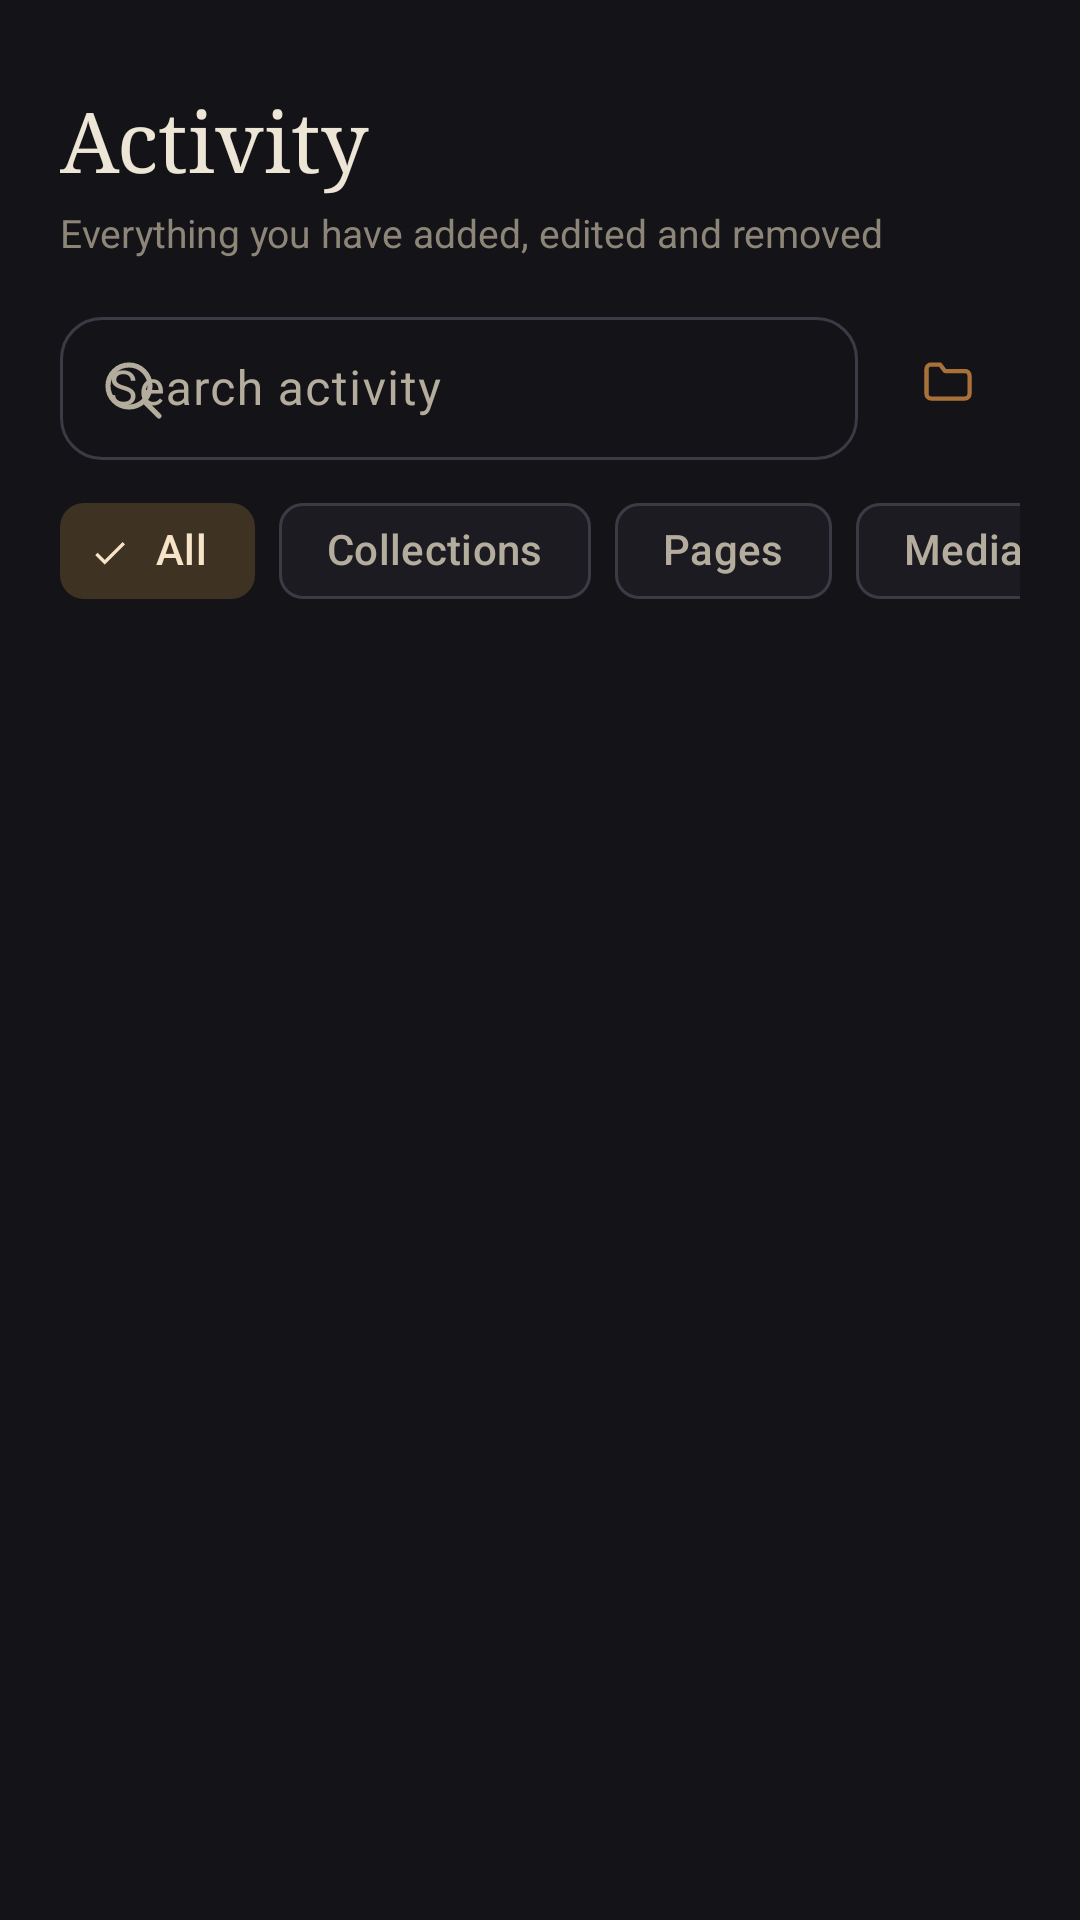

Android layout source for this screen:
<!-- AndroidManifest.xml: application theme Theme.Nuzhat.Dark -->
<!-- res/layout/fragment_activity.xml -->
<?xml version="1.0" encoding="utf-8"?>
<LinearLayout xmlns:android="http://schemas.android.com/apk/res/android"
    xmlns:app="http://schemas.android.com/apk/res-auto"
    android:layout_width="match_parent"
    android:layout_height="match_parent"
    android:background="?android:attr/colorBackground"
    android:orientation="vertical">

    <LinearLayout
        android:layout_width="match_parent"
        android:layout_height="wrap_content"
        android:orientation="vertical"
        android:paddingStart="20dp"
        android:paddingTop="28dp"
        android:paddingEnd="20dp">

        <TextView
            android:id="@+id/activity_title"
            android:layout_width="wrap_content"
            android:layout_height="wrap_content"
            android:fontFamily="serif"
            android:text="@string/activity_title"
            android:textColor="?attr/colorOnSurface"
            android:textSize="28sp" />

        <TextView
            android:id="@+id/activity_subtitle"
            android:layout_width="wrap_content"
            android:layout_height="wrap_content"
            android:layout_marginTop="4dp"
            android:text="@string/activity_subtitle"
            android:textColor="?attr/nuzhatMuted"
            android:textSize="13sp" />
    </LinearLayout>

    <LinearLayout
        android:layout_width="match_parent"
        android:layout_height="wrap_content"
        android:layout_marginTop="14dp"
        android:gravity="center_vertical"
        android:orientation="horizontal"
        android:paddingStart="20dp"
        android:paddingEnd="20dp">

        <com.google.android.material.textfield.TextInputLayout
            android:id="@+id/activity_search_layout"
            style="@style/Widget.Material3.TextInputLayout.OutlinedBox.Dense"
            android:layout_width="0dp"
            android:layout_height="wrap_content"
            android:layout_weight="1"
            android:hint="@string/activity_search_hint"
            app:boxCornerRadiusBottomEnd="14dp"
            app:boxCornerRadiusBottomStart="14dp"
            app:boxCornerRadiusTopEnd="14dp"
            app:boxCornerRadiusTopStart="14dp"
            app:startIconDrawable="@drawable/ic_search">

            <com.google.android.material.textfield.TextInputEditText
                android:id="@+id/activity_search"
                android:layout_width="match_parent"
                android:layout_height="wrap_content"
                android:imeOptions="actionSearch"
                android:inputType="text"
                android:maxLines="1" />
        </com.google.android.material.textfield.TextInputLayout>

        <com.google.android.material.button.MaterialButton
            android:id="@+id/activity_collection_filter"
            style="@style/Widget.Material3.Button.IconButton"
            android:layout_width="48dp"
            android:layout_height="48dp"
            android:layout_marginStart="6dp"
            android:contentDescription="@string/activity_filter_by_collection"
            app:icon="@drawable/ic_folder"
            app:iconGravity="textStart" />
    </LinearLayout>

    <HorizontalScrollView
        android:layout_width="match_parent"
        android:layout_height="wrap_content"
        android:layout_marginTop="6dp"
        android:paddingStart="20dp"
        android:paddingEnd="20dp"
        android:scrollbars="none">

        <com.google.android.material.chip.ChipGroup
            android:id="@+id/activity_chips"
            android:layout_width="wrap_content"
            android:layout_height="wrap_content"
            app:chipSpacingHorizontal="8dp"
            app:selectionRequired="true"
            app:singleLine="true"
            app:singleSelection="true">

            <com.google.android.material.chip.Chip
                android:id="@+id/chip_all"
                style="@style/Widget.Material3.Chip.Filter"
                android:layout_width="wrap_content"
                android:layout_height="wrap_content"
                android:checked="true"
                android:text="@string/activity_filter_all" />

            <com.google.android.material.chip.Chip
                android:id="@+id/chip_collections"
                style="@style/Widget.Material3.Chip.Filter"
                android:layout_width="wrap_content"
                android:layout_height="wrap_content"
                android:text="@string/activity_filter_collections" />

            <com.google.android.material.chip.Chip
                android:id="@+id/chip_pages"
                style="@style/Widget.Material3.Chip.Filter"
                android:layout_width="wrap_content"
                android:layout_height="wrap_content"
                android:text="@string/activity_filter_pages" />

            <com.google.android.material.chip.Chip
                android:id="@+id/chip_media"
                style="@style/Widget.Material3.Chip.Filter"
                android:layout_width="wrap_content"
                android:layout_height="wrap_content"
                android:text="@string/activity_filter_media" />

            <com.google.android.material.chip.Chip
                android:id="@+id/chip_objects"
                style="@style/Widget.Material3.Chip.Filter"
                android:layout_width="wrap_content"
                android:layout_height="wrap_content"
                android:text="@string/activity_filter_objects" />

            <com.google.android.material.chip.Chip
                android:id="@+id/chip_exports"
                style="@style/Widget.Material3.Chip.Filter"
                android:layout_width="wrap_content"
                android:layout_height="wrap_content"
                android:text="@string/activity_filter_exports" />
        </com.google.android.material.chip.ChipGroup>
    </HorizontalScrollView>

    <FrameLayout
        android:layout_width="match_parent"
        android:layout_height="0dp"
        android:layout_weight="1">

        <androidx.recyclerview.widget.RecyclerView
            android:id="@+id/activity_list"
            android:layout_width="match_parent"
            android:layout_height="match_parent"
            android:clipToPadding="false"
            android:paddingBottom="28dp" />

        <LinearLayout
            android:id="@+id/activity_empty"
            android:layout_width="match_parent"
            android:layout_height="match_parent"
            android:gravity="center"
            android:orientation="vertical"
            android:paddingStart="36dp"
            android:paddingEnd="36dp"
            android:visibility="gone">

            <TextView
                android:id="@+id/activity_empty_title"
                android:layout_width="wrap_content"
                android:layout_height="wrap_content"
                android:fontFamily="serif"
                android:text="@string/activity_empty_title"
                android:textColor="?attr/colorOnSurface"
                android:textSize="20sp" />

            <TextView
                android:id="@+id/activity_empty_body"
                android:layout_width="wrap_content"
                android:layout_height="wrap_content"
                android:layout_marginTop="8dp"
                android:gravity="center"
                android:text="@string/activity_empty_body"
                android:textColor="?attr/nuzhatMuted"
                android:textSize="14sp" />
        </LinearLayout>
    </FrameLayout>
</LinearLayout>
<!-- resources referenced by this layout -->
<resources>
  <!-- drawable ic_folder (drawable) -->
  <vector xmlns:android="http://schemas.android.com/apk/res/android"
      android:width="24dp" android:height="24dp"
      android:viewportWidth="24" android:viewportHeight="24">
      <path android:pathData="M3.4,7.2A1.8,1.8 0 0,1 5.2,5.4h3.6l2,2.6h8A1.8,1.8 0 0,1 20.6,9.8v7.4a1.8,1.8 0 0,1 -1.8,1.8H5.2a1.8,1.8 0 0,1 -1.8,-1.8z"
          android:strokeColor="#FF000000" android:strokeWidth="1.7"
          android:strokeLineCap="round" android:strokeLineJoin="round"
          android:fillColor="#00000000" />
  </vector>
  <!-- drawable ic_search (drawable) -->
  <vector xmlns:android="http://schemas.android.com/apk/res/android"
      android:width="24dp" android:height="24dp"
      android:viewportWidth="24" android:viewportHeight="24">
      <path android:pathData="M11,4a7,7 0 1,0 0,14a7,7 0 1,0 0,-14"
          android:strokeColor="#FF000000" android:strokeWidth="1.7"
          android:strokeLineCap="round" android:strokeLineJoin="round"
          android:fillColor="#00000000" />
      <path android:pathData="M16.2,16.2L21,21"
          android:strokeColor="#FF000000" android:strokeWidth="1.7"
          android:strokeLineCap="round" android:strokeLineJoin="round"
          android:fillColor="#00000000" />
  </vector>
  <string name="activity_empty_body">Create a collection or open a page — what you do here is recorded automatically.</string>
  <string name="activity_empty_title">No history yet</string>
  <string name="activity_filter_all">All</string>
  <string name="activity_filter_by_collection">Filter by collection</string>
  <string name="activity_filter_collections">Collections</string>
  <string name="activity_filter_exports">Exports</string>
  <string name="activity_filter_media">Media</string>
  <string name="activity_filter_objects">Objects</string>
  <string name="activity_filter_pages">Pages</string>
  <string name="activity_search_hint">Search activity</string>
  <string name="activity_subtitle">Everything you have added, edited and removed</string>
  <string name="activity_title">Activity</string>
  <color name="accent_ochre">#A9713A</color>
  <color name="dark_surface">#1C1B21</color>
  <color name="dark_surface_variant">#26252D</color>
  <color name="dark_on_surface">#EDE5D5</color>
  <color name="dark_on_surface_variant">#B4AC9C</color>
  <color name="dark_outline">#3C3A45</color>
  <color name="dark_background">#141317</color>
  <color name="dark_backdrop">#0E0D11</color>
  <color name="dark_selection">#C9A227</color>
  <color name="dark_muted">#8D8678</color>
  <color name="dark_rule">#312F39</color>
  <color name="dark_paper">#241F1A</color>
  <color name="dark_paper_ink">#F1E7D3</color>
  <color name="dark_card_tint">#22212A</color>
</resources>
